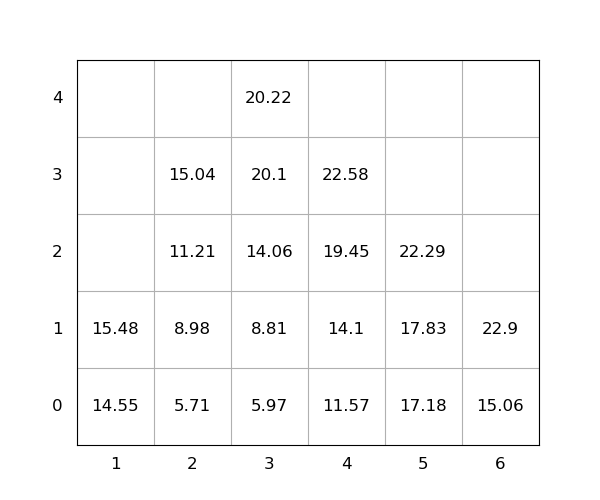

The table this chart was drawn from, first rows:
idx, loc_x, loc_y, loc_z, weight, group, score, seq, reloc, size(ft)
1, 1, 0, 0, 14.55, 0, 14.55, 0, 0, 20
2, 6, 0, 0, 15.06, 0, 15.06, 0, 0, 20
3, 4, 0, 0, 11.57, 0, 11.57, 0, 0, 20
4, 6, 0, 1, 22.9, 0, 22.9, 0, 0, 20
5, 3, 0, 0, 5.97, 0, 5.97, 0, 0, 20
6, 3, 0, 1, 8.81, 0, 8.81, 1, 0, 20
7, 4, 0, 1, 14.1, 0, 14.1, 2, 0, 20
8, 5, 0, 0, 17.18, 0, 17.18, 3, 0, 20
9, 4, 0, 2, 19.45, 0, 19.45, 4, 0, 20
10, 3, 0, 2, 14.06, 0, 14.06, 5, 0, 20
11, 3, 0, 3, 20.1, 0, 20.1, 6, 0, 20
12, 4, 0, 3, 22.58, 0, 22.58, 7, 0, 20
13, 2, 0, 0, 5.71, 0, 5.71, 8, 0, 20
14, 2, 0, 1, 8.98, 0, 8.98, 9, 0, 20
15, 5, 0, 1, 17.83, 0, 17.83, 10, 0, 20
16, 5, 0, 2, 22.29, 0, 22.29, 11, 0, 20
17, 1, 0, 1, 15.48, 0, 15.48, 12, 0, 20
18, 2, 0, 2, 11.21, 0, 11.21, 13, 0, 20
19, 3, 0, 4, 20.22, 0, 20.22, 14, 0, 20
20, 2, 0, 3, 15.04, 0, 15.04, 15, 0, 20
